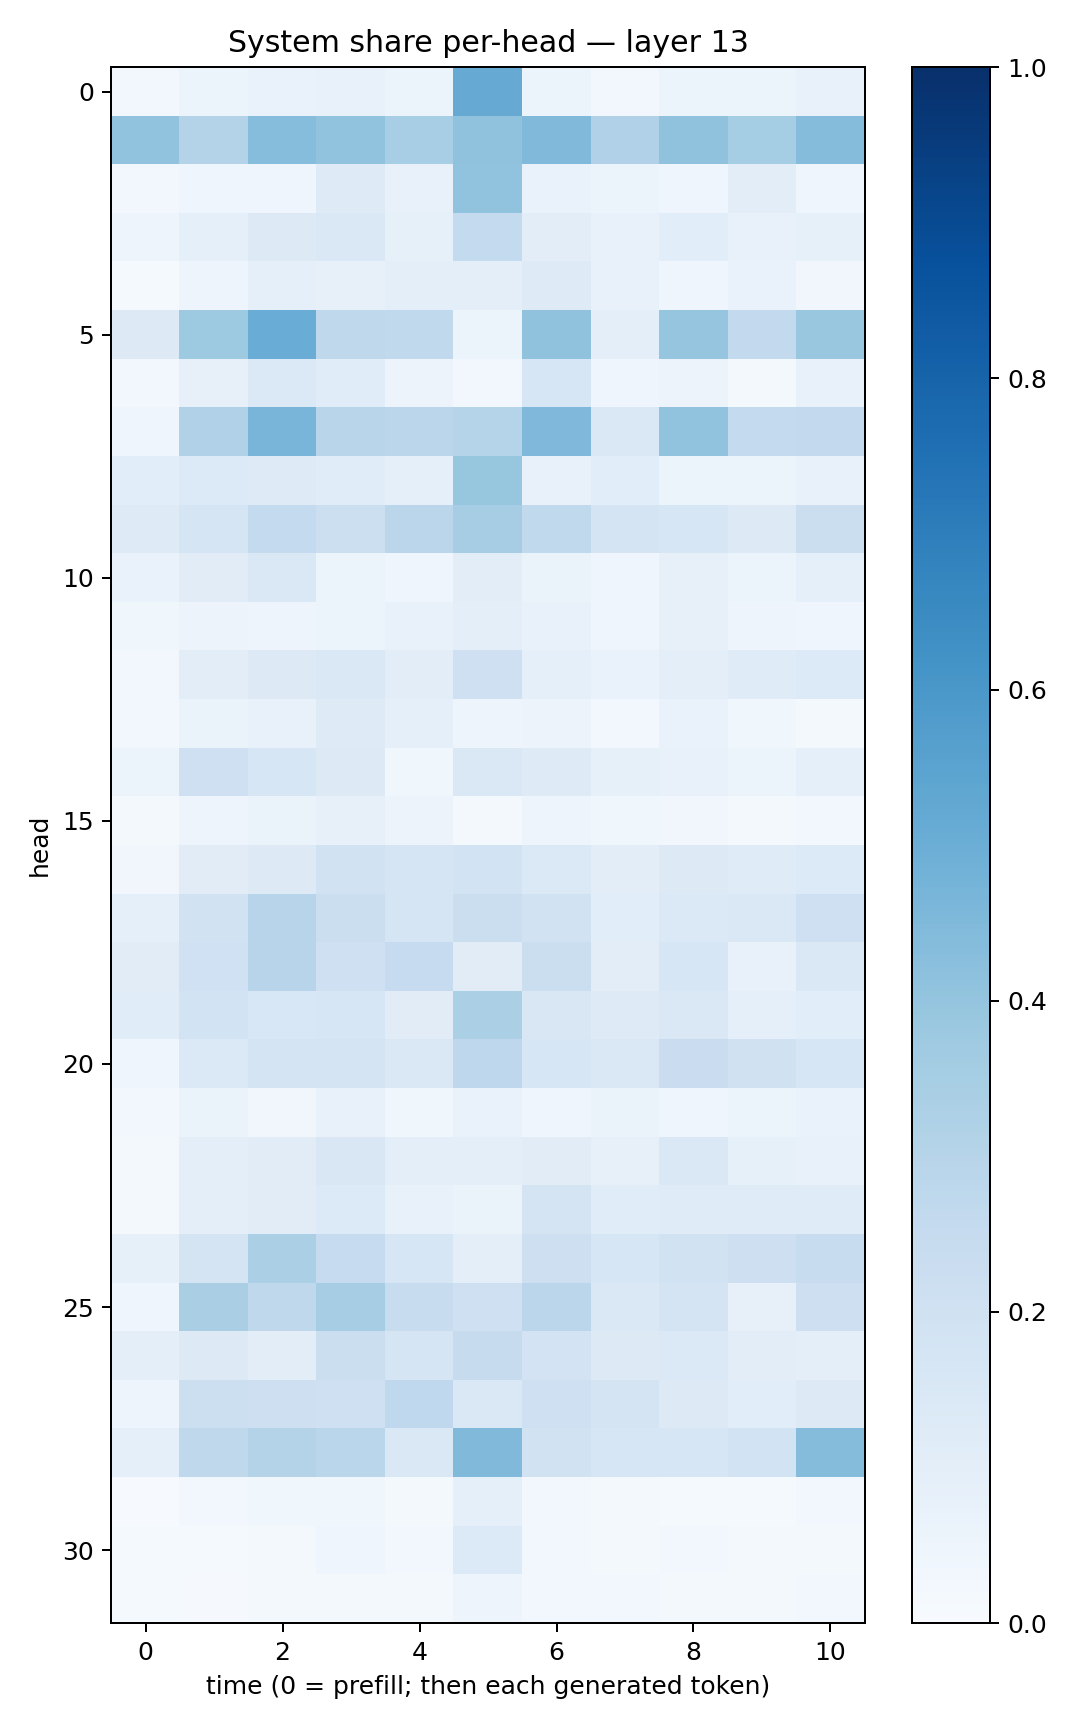

Data behind this chart, as committed beside it:
0.024628462, 0.059862636, 0.069773115, 0.07700256, 0.05334202, 0.513068, 0.061712682, 0.030738574, 0.05973041, 0.060440604, 0.07277153
0.4049, 0.305, 0.4335, 0.4052, 0.3458, 0.41, 0.4476, 0.3183, 0.4099, 0.3522, 0.4346
0.03044, 0.04581, 0.04255, 0.1213, 0.07035, 0.4058, 0.07006, 0.05134, 0.044, 0.1042, 0.04075
0.04869, 0.09086, 0.1294, 0.1478, 0.0851, 0.2576, 0.1051, 0.07095, 0.1088, 0.07783, 0.08443
0.01543, 0.04694, 0.0884, 0.07883, 0.101, 0.09597, 0.1249, 0.07086, 0.04253, 0.06966, 0.03452
0.1282, 0.3717, 0.5061, 0.2709, 0.264, 0.06008, 0.4085, 0.1012, 0.3982, 0.2601, 0.3837
0.02668, 0.0807, 0.1369, 0.1157, 0.0549, 0.02681, 0.1586, 0.04235, 0.05777, 0.02297, 0.07251
0.04307, 0.3182, 0.4681, 0.2905, 0.2846, 0.3028, 0.4493, 0.1439, 0.4032, 0.2552, 0.2598
0.1071, 0.1354, 0.122, 0.1159, 0.08639, 0.3906, 0.07124, 0.1083, 0.05408, 0.05213, 0.07078
0.1212, 0.1676, 0.2575, 0.2164, 0.2815, 0.3478, 0.2649, 0.1743, 0.1636, 0.1294, 0.2247
0.06834, 0.1117, 0.1447, 0.0517, 0.04083, 0.1017, 0.0654, 0.04002, 0.08046, 0.06231, 0.08806
0.03731, 0.05694, 0.04708, 0.06219, 0.07712, 0.0992, 0.07593, 0.0459, 0.07989, 0.05056, 0.04397
0.02544, 0.1018, 0.131, 0.1407, 0.1025, 0.205, 0.09249, 0.06826, 0.09955, 0.1193, 0.1348
0.02941, 0.06473, 0.07515, 0.1229, 0.08852, 0.04704, 0.05476, 0.02396, 0.06971, 0.03756, 0.02205
0.06212, 0.2072, 0.1583, 0.1278, 0.03822, 0.1444, 0.1224, 0.08448, 0.07462, 0.05865, 0.08891
0.01933, 0.04752, 0.064, 0.08014, 0.05687, 0.02278, 0.04904, 0.03653, 0.03312, 0.02049, 0.0305
0.03371, 0.1109, 0.1293, 0.1877, 0.1667, 0.1861, 0.1395, 0.1025, 0.1274, 0.1203, 0.1329
0.08631, 0.1912, 0.2965, 0.2194, 0.1706, 0.2235, 0.1911, 0.1065, 0.1368, 0.1433, 0.2088
0.1095, 0.2016, 0.2933, 0.2099, 0.2481, 0.1128, 0.2229, 0.1054, 0.1622, 0.076, 0.1442
0.1142, 0.187, 0.1537, 0.16, 0.1112, 0.3322, 0.1516, 0.1222, 0.1461, 0.08884, 0.1067
0.0427, 0.1399, 0.1766, 0.175, 0.1408, 0.2741, 0.1603, 0.1414, 0.2301, 0.1973, 0.1565
0.02936, 0.06591, 0.03328, 0.07266, 0.03711, 0.06995, 0.04555, 0.06373, 0.04181, 0.05207, 0.0672
0.02054, 0.09974, 0.1121, 0.1505, 0.09767, 0.1006, 0.1129, 0.0811, 0.148, 0.08574, 0.07506
0.01595, 0.1008, 0.1107, 0.1353, 0.0715, 0.06342, 0.1741, 0.1168, 0.1181, 0.1205, 0.119
0.08526, 0.1751, 0.3331, 0.2499, 0.1601, 0.09993, 0.2111, 0.1622, 0.1893, 0.2136, 0.2347
0.03925, 0.3361, 0.2704, 0.3492, 0.2377, 0.2083, 0.2819, 0.1443, 0.1776, 0.08053, 0.2121
0.09618, 0.1323, 0.1045, 0.226, 0.1705, 0.2431, 0.1829, 0.1289, 0.1387, 0.1027, 0.09801
0.04883, 0.2159, 0.214, 0.2033, 0.2663, 0.1418, 0.205, 0.1754, 0.1259, 0.1075, 0.1325
0.08891, 0.2699, 0.3078, 0.289, 0.1435, 0.4488, 0.1907, 0.1579, 0.1625, 0.1869, 0.4348
0.004832, 0.02801, 0.03673, 0.03797, 0.01614, 0.08667, 0.02408, 0.02273, 0.01539, 0.01294, 0.02459
0.01189, 0.01535, 0.02326, 0.04462, 0.0277, 0.1356, 0.02688, 0.02158, 0.02446, 0.02157, 0.02166
0.01317, 0.01116, 0.01639, 0.02179, 0.02066, 0.0484, 0.02446, 0.02394, 0.01651, 0.01984, 0.02547
